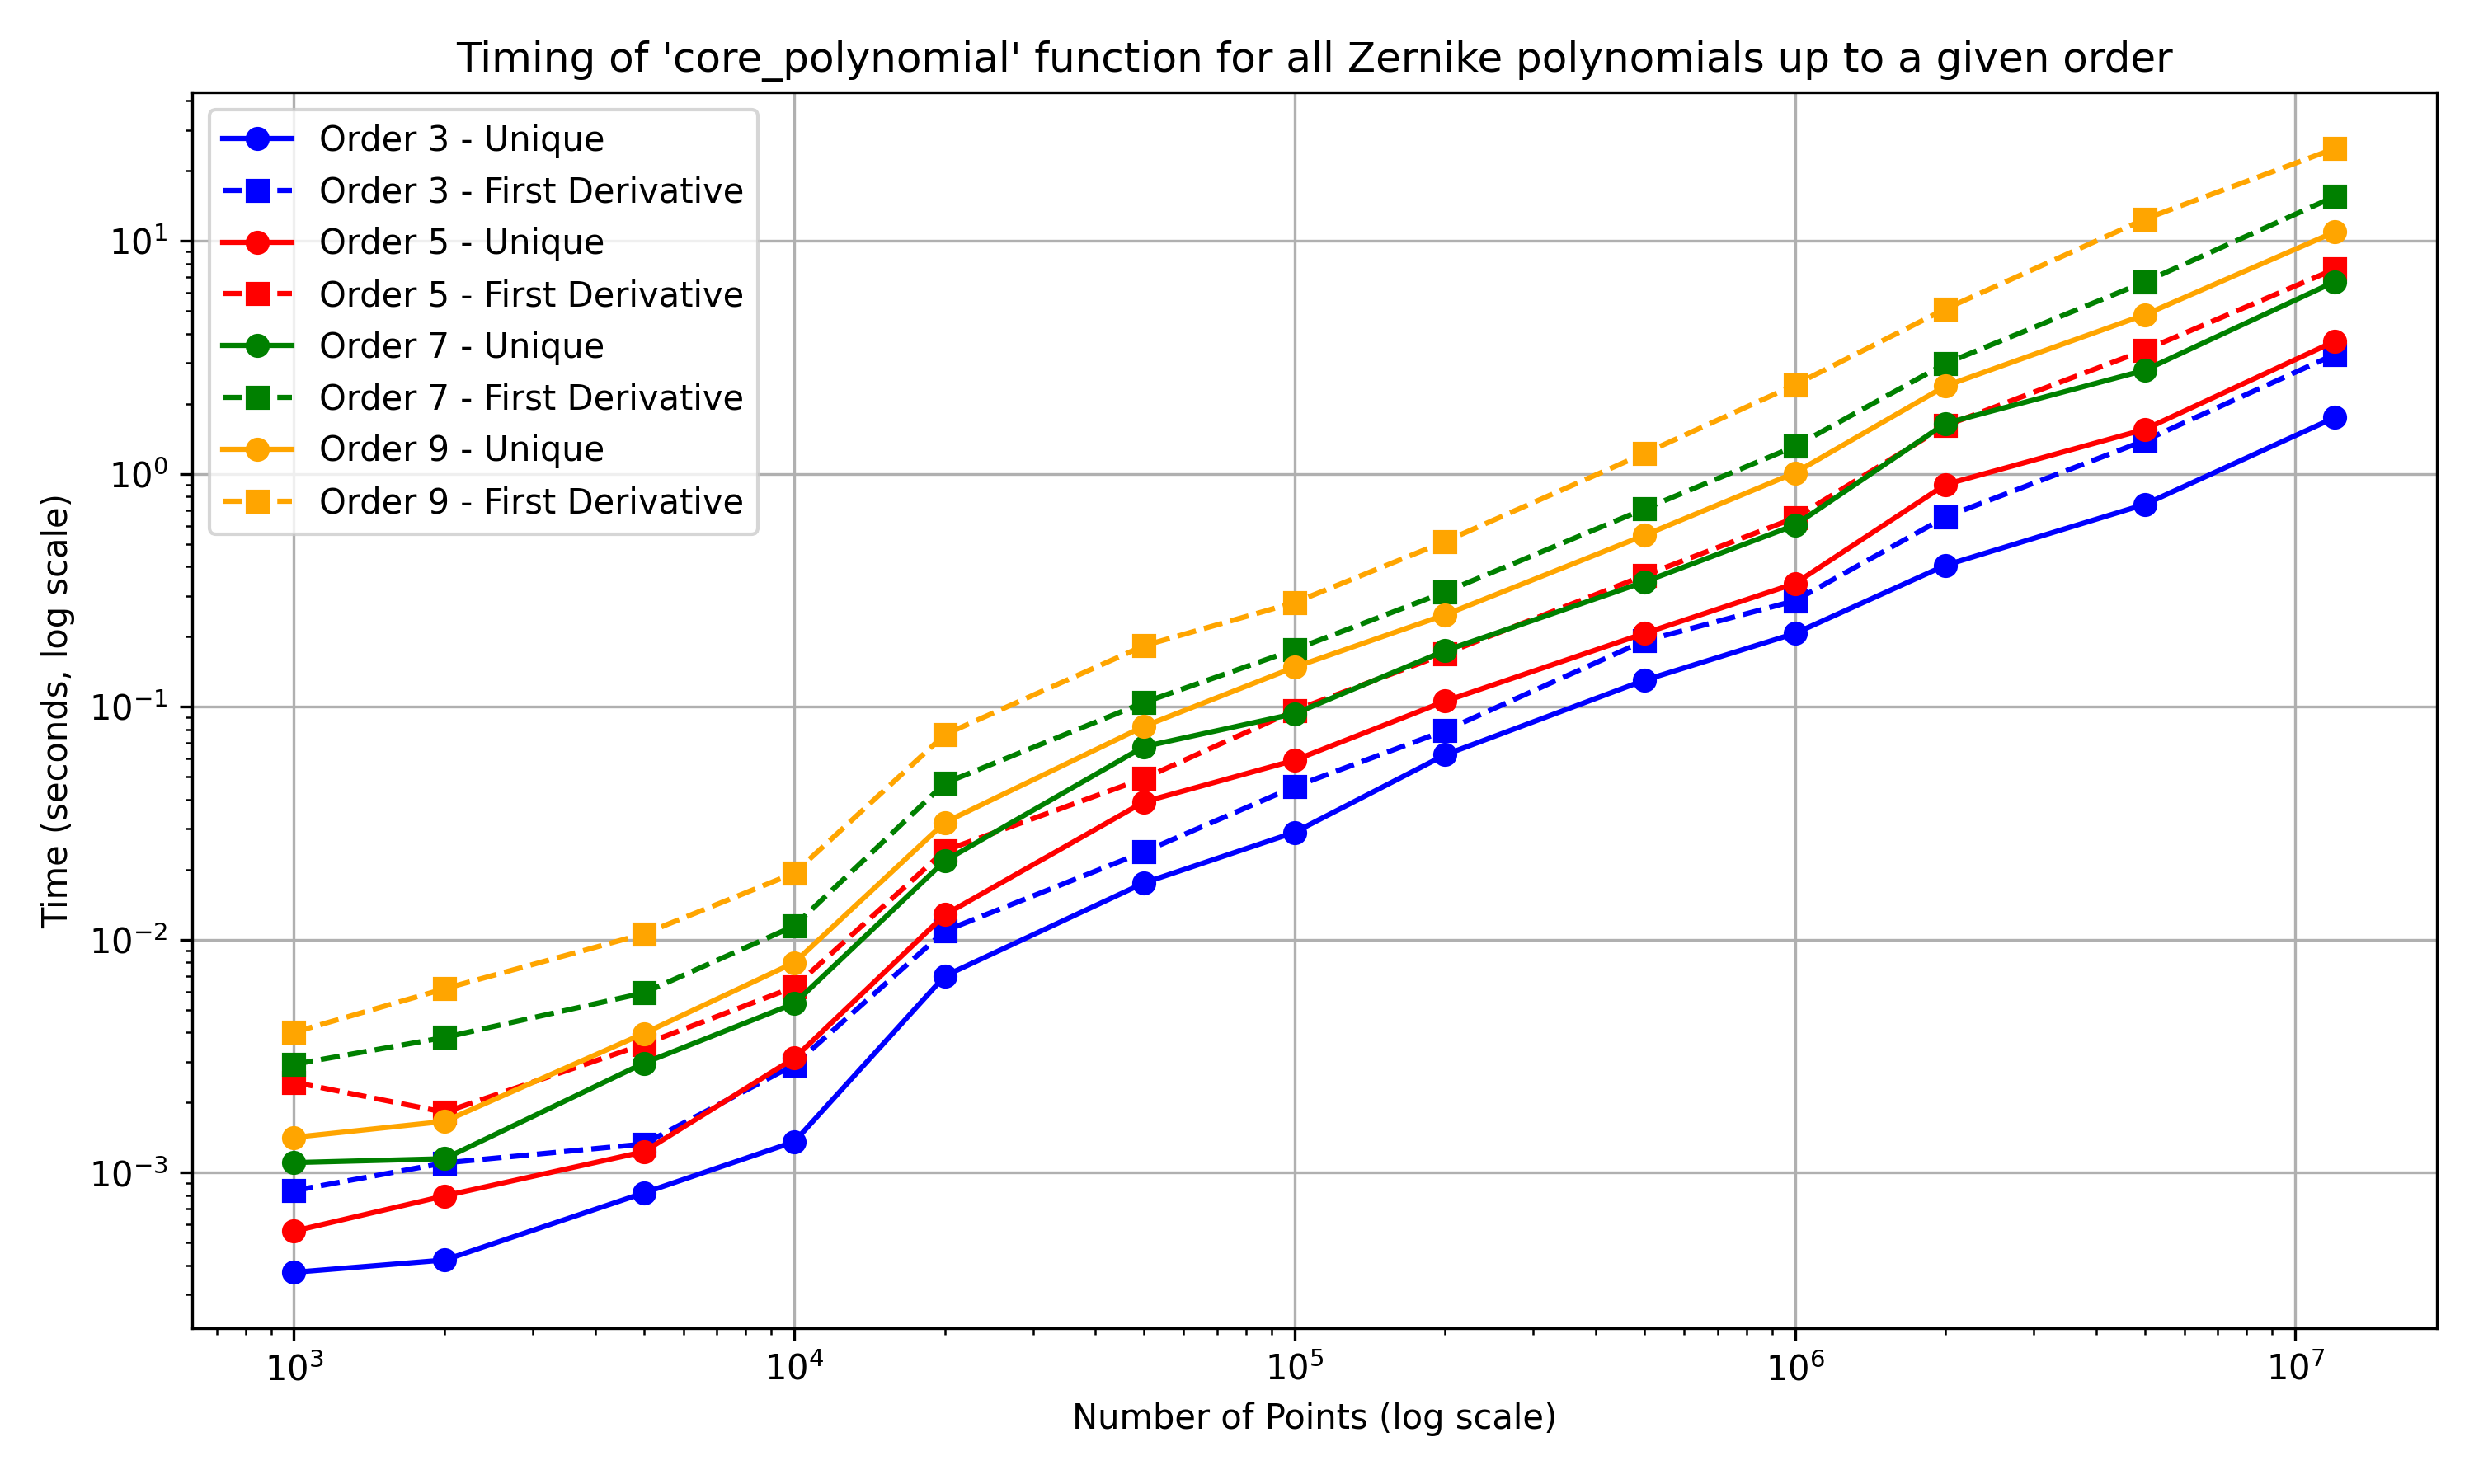

The table this chart was drawn from, first rows:
Number of Points, Order 3 - Unique, Order 3 - First Derivative, Order 5 - Unique, Order 5 - First Derivative, Order 7 - Unique, Order 7 - First Derivative, Order 9 - Unique, Order 9 - First Derivative
1000, 0.0003737, 0.0005614, 0.001105, 0.001419, 0.0008379, 0.002447, 0.002921, 0.004007
2000, 0.0004219, 0.0007955, 0.001149, 0.001661, 0.001102, 0.001819, 0.00381, 0.006165
5000, 0.0008186, 0.00123, 0.002952, 0.00396, 0.001328, 0.003557, 0.005916, 0.0106
10000, 0.001358, 0.003103, 0.005328, 0.007983, 0.002906, 0.006275, 0.01147, 0.01934
20000, 0.006998, 0.01282, 0.02185, 0.03192, 0.01092, 0.02415, 0.04704, 0.07608
50000, 0.01755, 0.03911, 0.06752, 0.08251, 0.02386, 0.04934, 0.1044, 0.1831
100000, 0.02894, 0.059, 0.09351, 0.1481, 0.04543, 0.09649, 0.1763, 0.2804
200000, 0.0623, 0.1058, 0.1743, 0.2486, 0.07918, 0.1692, 0.3114, 0.5133
500000, 0.1301, 0.2068, 0.344, 0.5453, 0.192, 0.3667, 0.7077, 1.224
1000000, 0.2068, 0.3385, 0.603, 1.011, 0.2856, 0.6476, 1.313, 2.412
2000000, 0.4057, 0.9013, 1.649, 2.387, 0.6536, 1.612, 2.98, 5.115
5000000, 0.7399, 1.554, 2.786, 4.824, 1.391, 3.4, 6.675, 12.42
12000000, 1.747, 3.713, 6.696, 10.94, 3.263, 7.581, 15.54, 24.96
